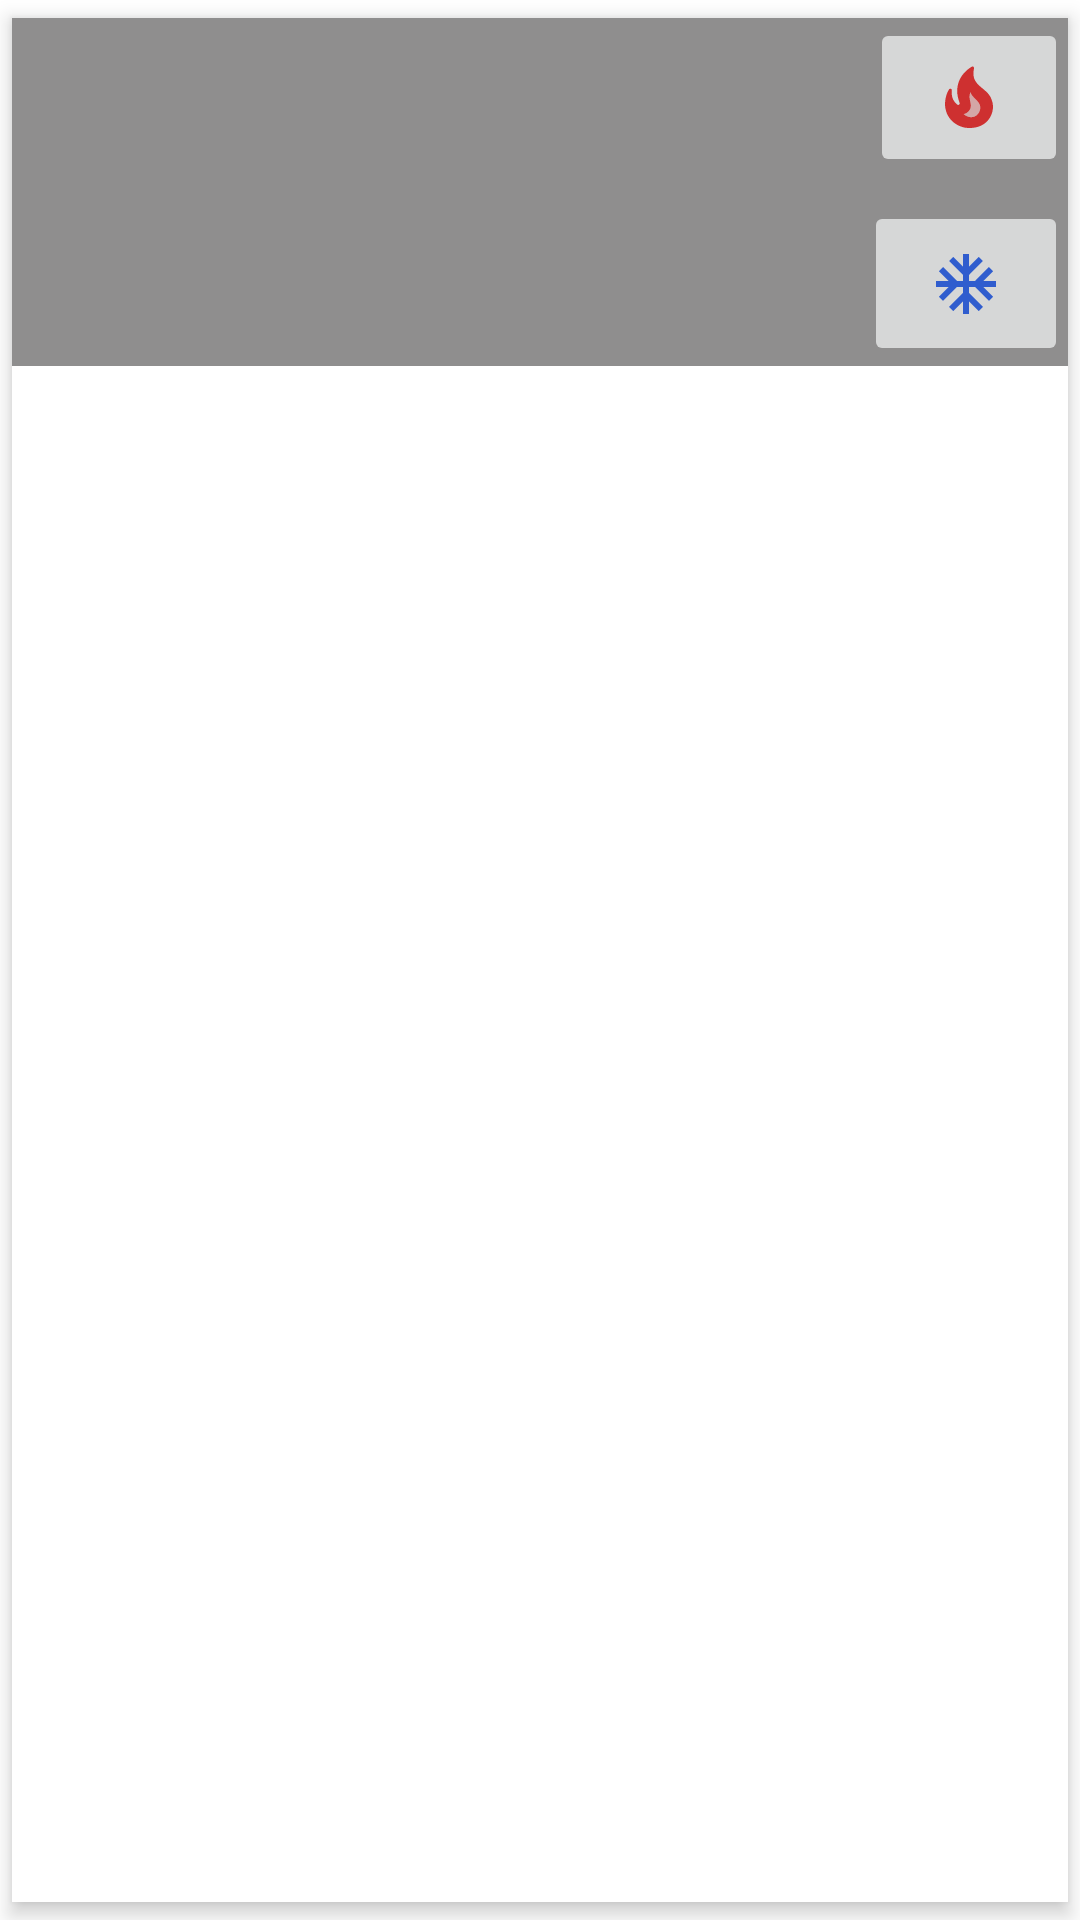

Android layout source for this screen:
<!-- AndroidManifest.xml: application theme Theme.HotTakesApp -->
<!-- res/layout/take.xml -->
<?xml version="1.0" encoding="utf-8"?>
<androidx.cardview.widget.CardView xmlns:android="http://schemas.android.com/apk/res/android"
    xmlns:app="http://schemas.android.com/apk/res-auto"
    xmlns:tools="http://schemas.android.com/tools"
    android:id="@+id/layout"
    android:layout_width="match_parent"
    android:layout_height="wrap_content"
    app:cardCornerRadius="0dp"
    app:cardElevation="4dp"
    app:cardUseCompatPadding="true"
    android:backgroundTintMode="src_over"
    >

    <androidx.constraintlayout.widget.ConstraintLayout
        android:id="@+id/id"
        android:layout_width="match_parent"
        android:layout_height="wrap_content"
        android:background="#8F8E8E">

        <TextView
            android:id="@+id/titleYY"
            android:layout_width="318dp"
            android:layout_height="wrap_content"
            android:layout_marginVertical="10dp"
            android:layout_marginStart="10dp"
            android:textSize="20sp"
            android:textStyle="bold"
            app:layout_constraintStart_toStartOf="parent"
            app:layout_constraintTop_toTopOf="parent" />

        <ImageButton
            android:id="@+id/imageButton"
            android:layout_width="66dp"
            android:layout_height="53dp"

            app:layout_constraintBottom_toBottomOf="parent"
            app:layout_constraintEnd_toEndOf="parent"

            app:layout_constraintTop_toTopOf="parent"
            app:layout_constraintVertical_bias="0.0"
            app:srcCompat="@drawable/home_active" />

        <ImageButton
            android:id="@+id/imageButton2"
            android:layout_width="68dp"
            android:layout_height="55dp"
            android:layout_marginTop="8dp"
            app:layout_constraintEnd_toEndOf="@+id/imageButton"
            app:layout_constraintTop_toBottomOf="@+id/imageButton"
            app:srcCompat="@drawable/ice" />


    </androidx.constraintlayout.widget.ConstraintLayout>
</androidx.cardview.widget.CardView>
<!-- resources referenced by this layout -->
<resources>
  <!-- drawable home_active (drawable) -->
  <vector android:height="24dp" android:tint="#CE3030"
      android:viewportHeight="24" android:viewportWidth="24"
      android:width="24dp" xmlns:android="http://schemas.android.com/apk/res/android">
      <path android:fillAlpha="0.3"
          android:fillColor="@android:color/white"
          android:pathData="M12.58,15.07c-0.2,0.92 -0.94,1.96 -2.38,2.31c2.9,2.37 5.64,0.2 5.56,-2.32c0,-2.05 -2.95,-3.21 -3.27,-5.08C11.62,12.24 12.9,13.64 12.58,15.07z" android:strokeAlpha="0.3"/>
      <path android:fillColor="@android:color/white" android:pathData="M19.48,12.35c-1.57,-4.08 -7.16,-4.3 -5.81,-10.23c0.1,-0.44 -0.37,-0.78 -0.75,-0.55C9.29,3.71 6.68,8 8.87,13.62c0.18,0.46 -0.36,0.89 -0.75,0.59c-1.81,-1.37 -2,-3.34 -1.84,-4.75c0.06,-0.52 -0.62,-0.77 -0.91,-0.34C4.69,10.16 4,11.84 4,14.37c0.38,5.6 5.11,7.32 6.81,7.54c2.43,0.31 5.06,-0.14 6.95,-1.87C19.84,18.11 20.6,15.03 19.48,12.35zM10.2,17.38c1.44,-0.35 2.18,-1.39 2.38,-2.31c0.33,-1.43 -0.96,-2.83 -0.09,-5.09c0.33,1.87 3.27,3.04 3.27,5.08C15.84,17.59 13.1,19.76 10.2,17.38z"/>
  </vector>
  <!-- drawable ice (drawable) -->
  <vector android:height="24dp" android:tint="#305DCE"
      android:viewportHeight="24" android:viewportWidth="24"
      android:width="24dp" xmlns:android="http://schemas.android.com/apk/res/android">
      <path android:fillColor="@android:color/white" android:pathData="M22,11h-4.17l3.24,-3.24 -1.41,-1.42L15,11h-2V9l4.66,-4.66 -1.42,-1.41L13,6.17V2h-2v4.17L7.76,2.93 6.34,4.34 11,9v2H9L4.34,6.34 2.93,7.76 6.17,11H2v2h4.17l-3.24,3.24 1.41,1.42L9,13h2v2l-4.66,4.66 1.42,1.41L11,17.83V22h2v-4.17l3.24,3.24 1.42,-1.41L13,15v-2h2l4.66,4.66 1.41,-1.42L17.83,13H22z"/>
  </vector>
  <style name="Theme.HotTakesApp" parent="Theme.MaterialComponents.DayNight.DarkActionBar">
          
          <item name="colorPrimary">#272727</item>
          <item name="colorPrimaryVariant">#e60000</item>
          <item name="colorOnPrimary">#4d0000</item>
          
          <item name="colorSecondary">#e60000</item>
          <item name="colorSecondaryVariant">#4d0000</item>
          <item name="colorOnSecondary">@color/black</item>
          
          <item name="android:statusBarColor">?attr/colorPrimaryVariant</item>
          
      </style>
  <!-- not gathered from this repository: default colours our renderer supplied (Android Studio template values) -->
  <color name="black">#FF000000</color>
</resources>
